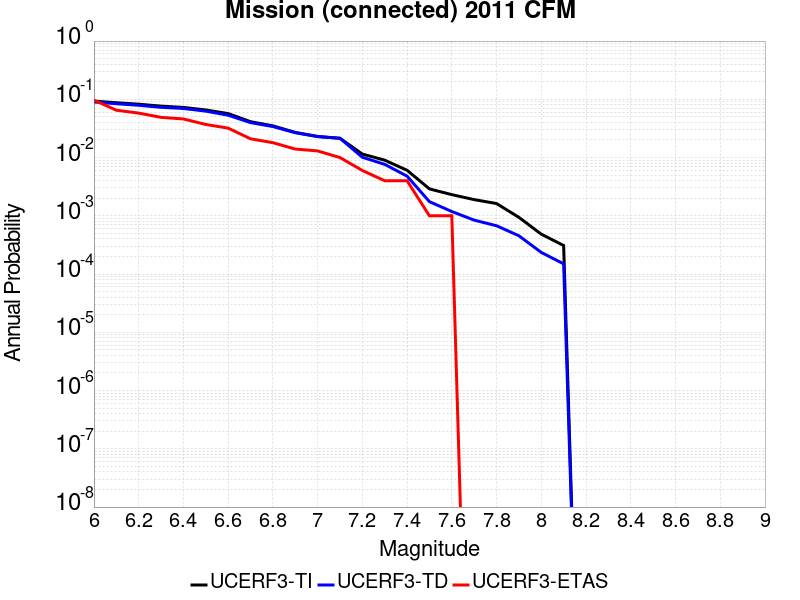

Data behind this chart, as committed beside it:
Magnitude, UCERF3-TI Prob, UCERF3-TD Prob, UCERF3-ETAS Prob
6.0, 0.09313, 0.09003, 0.097
6.1, 0.08734, 0.08403, 0.065
6.2, 0.08243, 0.07892, 0.058
6.3, 0.07639, 0.07287, 0.049
6.4, 0.07256, 0.06959, 0.046
6.5, 0.06565, 0.06269, 0.037
6.6, 0.05687, 0.05334, 0.032
6.7, 0.04131, 0.03982, 0.021
6.8, 0.03504, 0.03406, 0.018
6.9, 0.02703, 0.0267, 0.014
7.0, 0.023, 0.02294, 0.013
7.1, 0.02142, 0.02146, 0.01
7.2, 0.01148, 0.01012, 0.006
7.3, 0.009019, 0.007646, 0.004
7.4, 0.006049, 0.004794, 0.004
7.5, 0.002897, 0.00175, 0.001
7.6, 0.002309, 0.001185, 0.001
7.7, 0.001897, 8.4282504E-4, 0.0
7.8, 0.001624, 6.7554374E-4, 0.0
7.9, 9.4064814E-4, 4.5422296E-4, 0.0
8.0, 4.8406524E-4, 2.3508392E-4, 0.0
8.1, 3.0913105E-4, 1.4971655E-4, 0.0
